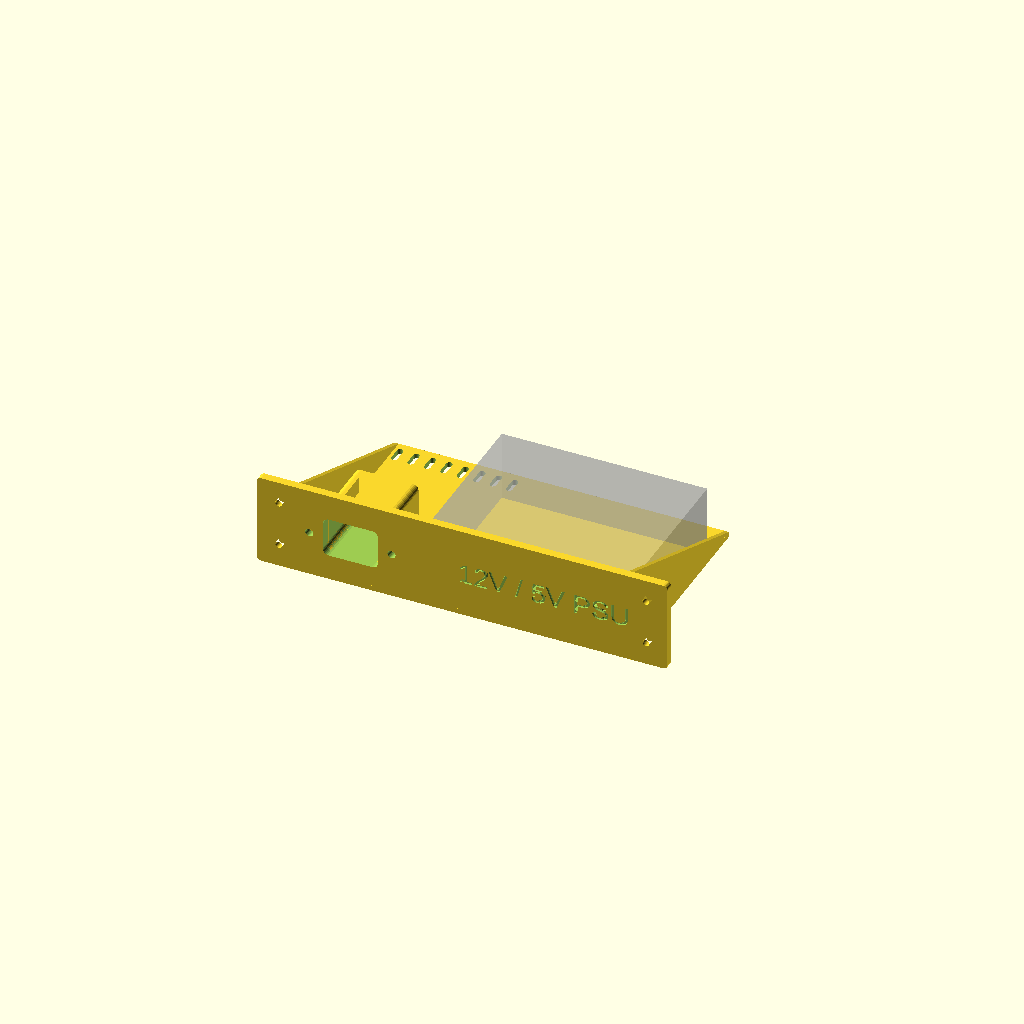
Cell 1 — every parameter at its default value.
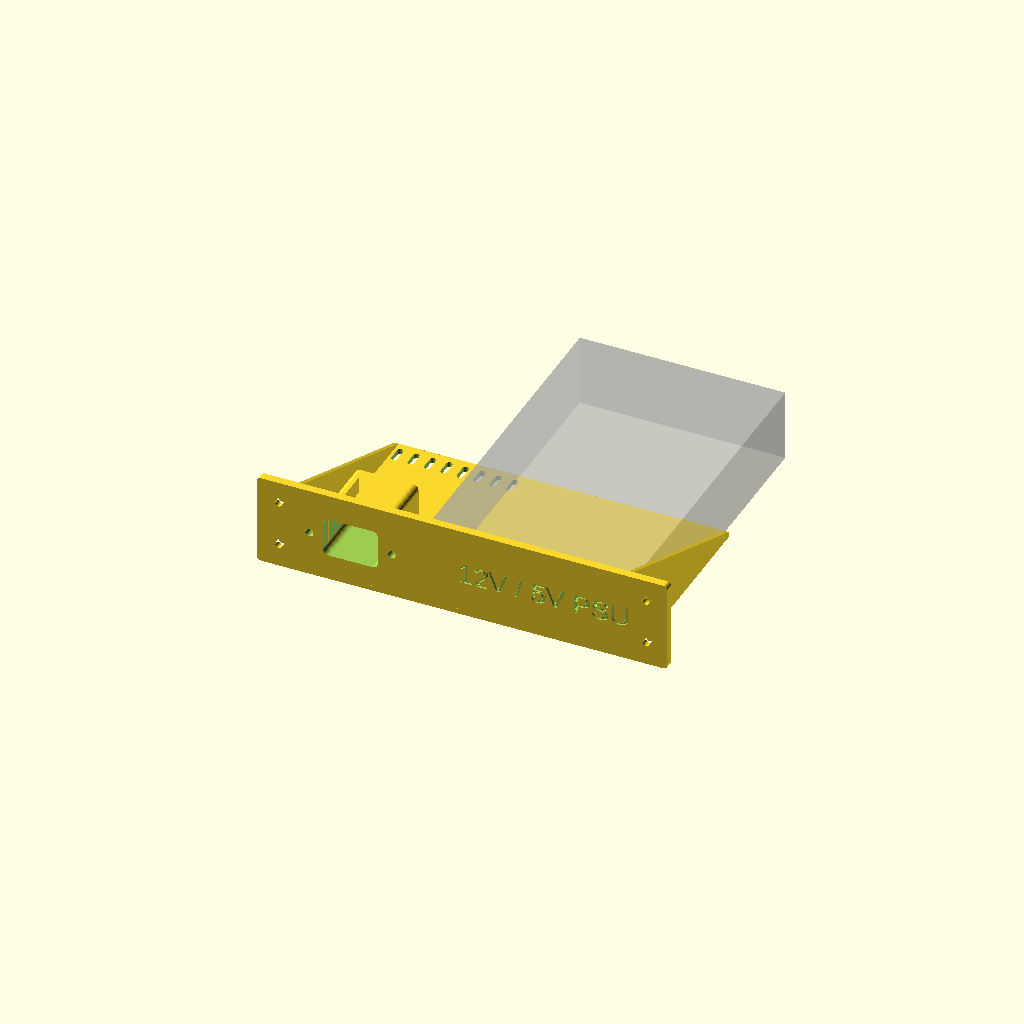
Cell 2: PSU_WIDTH = 163 (everything else at default).
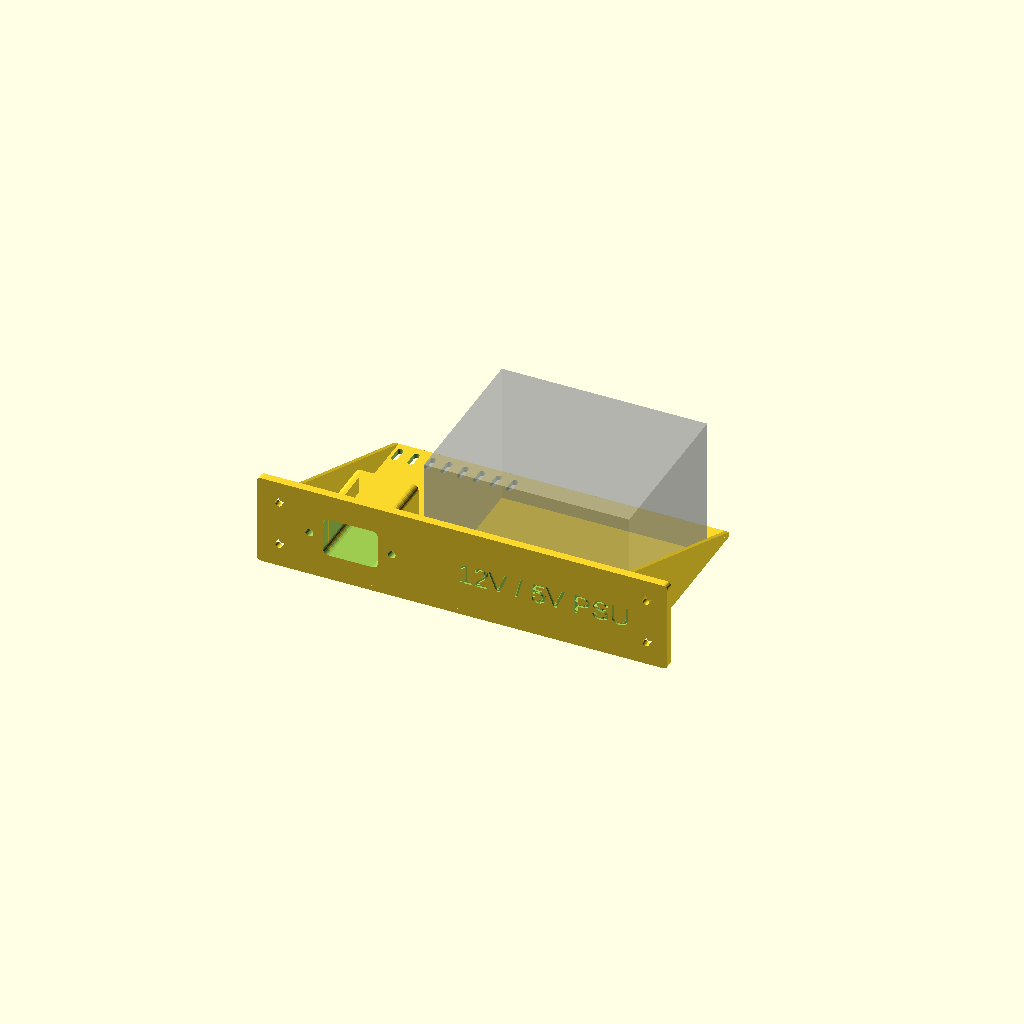
Cell 3 — PSU_HEIGHT set to 70, the other parameters unchanged.
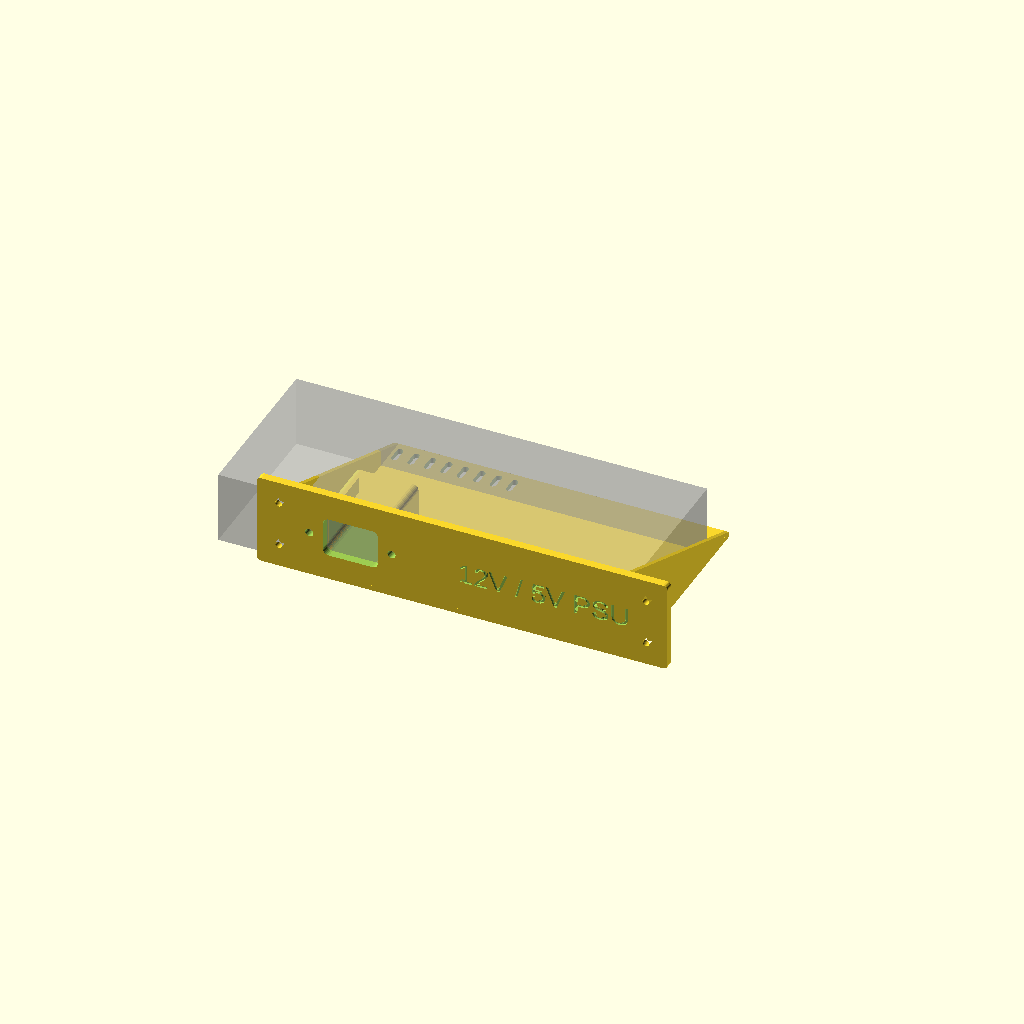
Cell 4: PSU_DEPTH = 200 (everything else at default).
All cells are drawn from one camera (rotation 55°, 0°, 25°, orthographic, colour scheme Cornfield), so only the parameter changes between them.
OpenSCAD source file microlab-2/MeanwellPSUShelf.scad:
include <microlab-2.scad>

SupportThickness = 2;

PSU_WIDTH = 81.5;
PSU_HEIGHT = 35;
PSU_DEPTH = 100;

$fn = 30;

difference() {
    union() {
        FrontPlate(1, false, halign="inside-left") {
            Shelf(supportThickness=SupportThickness);
        }
        // Power leads shield
        translate([27,-5,ML2_FRAME_HEIGHT/2])
        translate([0, 4, 0])
            rotate([90,0,0]) mirror([0,0,1]) linear_extrude(35) {
                difference() {
                    offset(3) offset(-3) square([27+4, 19.3+4], center=true);
                    offset(3) offset(-3) square([27, 19.3], center=true);
                }
                    
            }
            //cube([27+4, 35, 19.3+4]);
    }
    
    // Text
    translate([ML2_FRAME_WIDTH_INSIDE,-3,22]) rotate([90,0,0]) linear_extrude(4) text("12V / 5V PSU", valign="center", halign="right");
   
    // Move to the inside right corner above the shelf
    translate([ML2_FRAME_WIDTH_INSIDE - 2 - PSU_DEPTH,0,2]) {
        // PSU
        %cube([PSU_DEPTH ,PSU_WIDTH, PSU_HEIGHT]);
        // PSU Screws
        translate([24,41,-2.001]) {
            cylinder(d=3.3, h=10);
            cylinder(r1=3.3, r2=0, h=3.3);
            translate([55,0,0]) {
                cylinder(d=3.3, h=5);
                cylinder(r1=3.3, r2=0, h=3.3);
            }
        }
    }
    translate([27,-5,ML2_FRAME_HEIGHT/2]) {
        rotate([90,0,0]) EuroSocketMask();
    }
    
    for (x = [5:8:65])
        translate([x, 92,-1]) CableTieSlot();
};


module CableTieSlot() {
    hull() {
        translate([0,-3,0]) cylinder(d=3, h=10);
        translate([0,3,0]) cylinder(d=3, h=10);
    }
}

module EuroSocketMask() {
    h=19.3;
    w=27;
    d=50;
    translate([-w/2,-h/2,-d+0.01]) linear_extrude(d) offset(3) offset(-3) square([w, h]);
    translate([-20,0,-14]) cylinder(d=4,h=15);
    translate([20,0,-14]) cylinder(d=4,h=15);
}
Customizer parameters (derived from the source; name, type, default, range or options):
SupportThickness: number, default 2
PSU_WIDTH: number, default 81.5
PSU_HEIGHT: number, default 35
PSU_DEPTH: number, default 100
